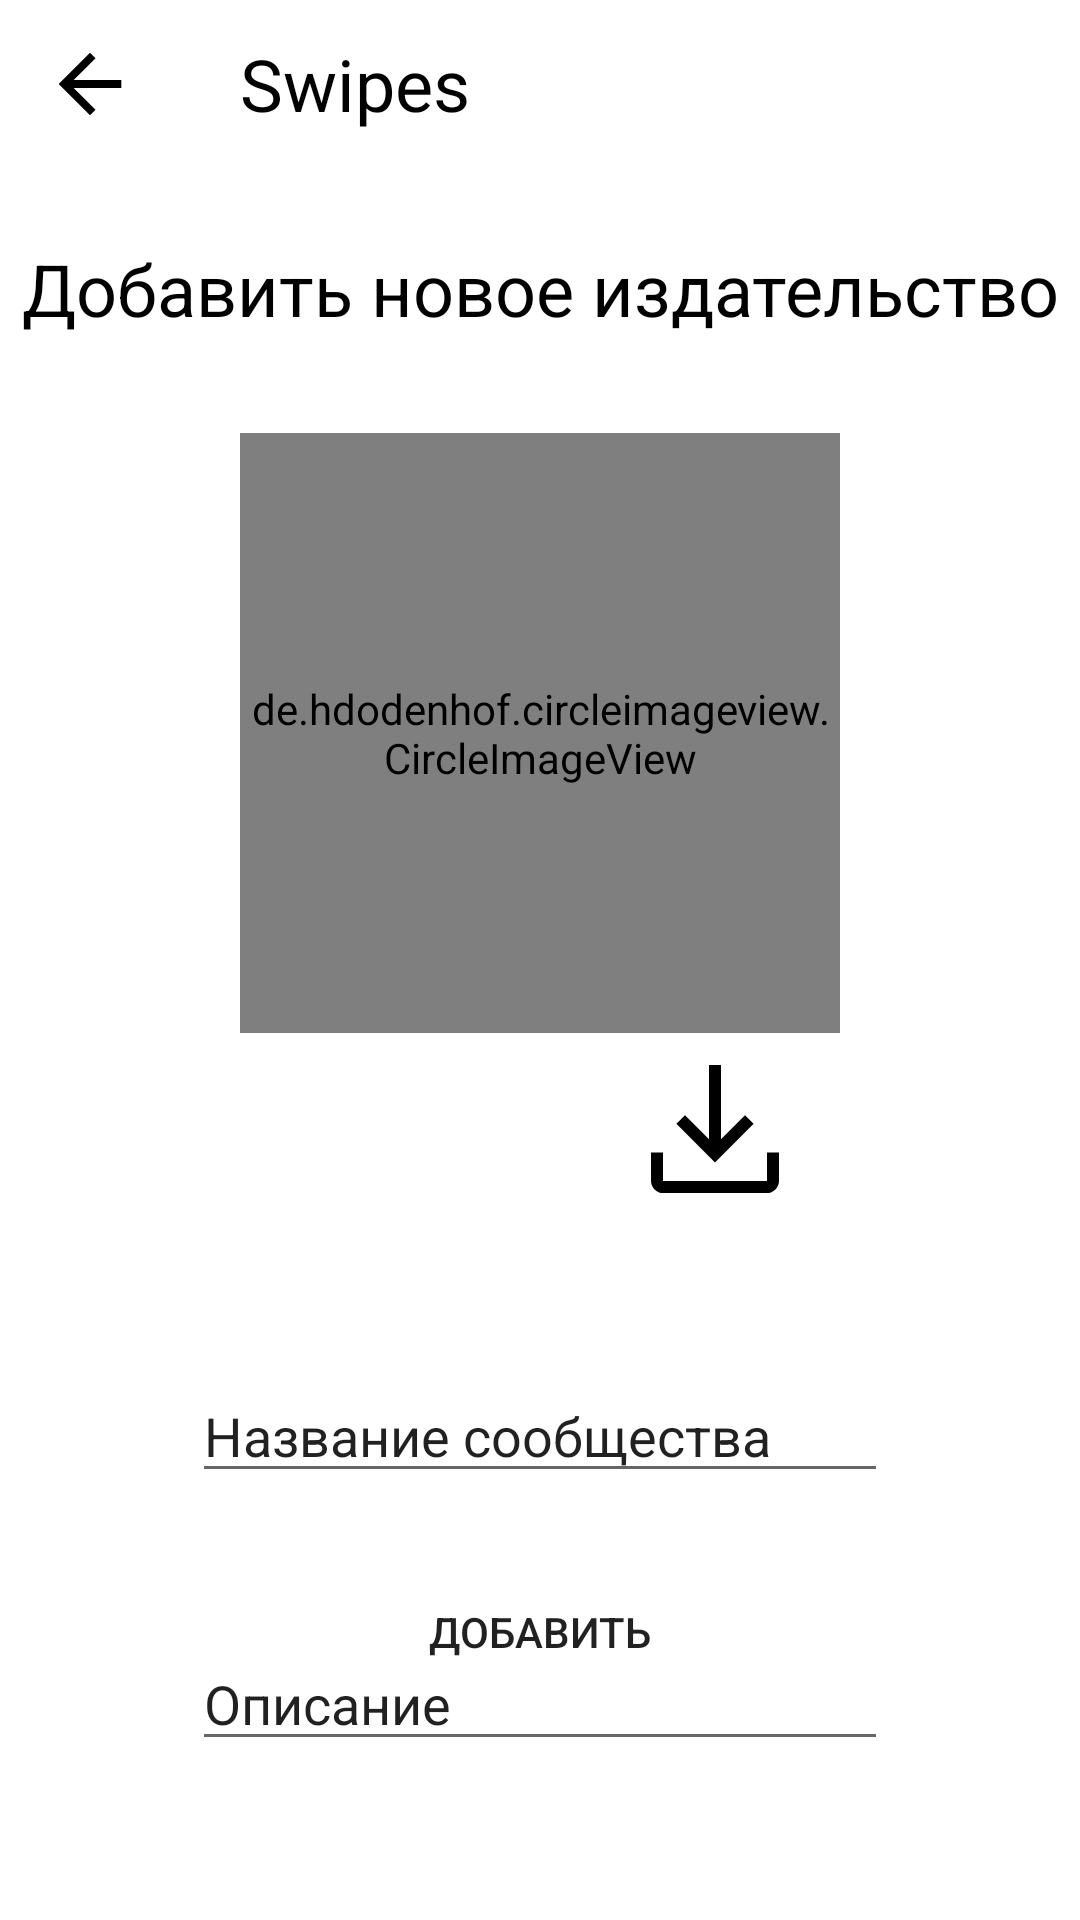

The Android layout XML behind this screen, and the referenced resources:
<!-- AndroidManifest.xml: application theme Theme.Swipes -->
<!-- res/layout/activity_add_public.xml -->
<?xml version="1.0" encoding="utf-8"?>
<androidx.constraintlayout.widget.ConstraintLayout xmlns:android="http://schemas.android.com/apk/res/android"
    xmlns:app="http://schemas.android.com/apk/res-auto"
    xmlns:tools="http://schemas.android.com/tools"
    android:layout_width="match_parent"
    android:layout_height="match_parent"
    tools:context=".AddPublicActivity">



    <com.google.android.material.appbar.AppBarLayout
        android:id="@+id/appBarLayout"
        android:layout_width="match_parent"
        android:layout_height="56dp"
        android:background="?android:attr/windowBackground"
        app:layout_constraintEnd_toEndOf="parent"
        app:layout_constraintStart_toStartOf="parent"
        app:layout_constraintTop_toTopOf="parent">

        <LinearLayout
            android:layout_width="match_parent"
            android:layout_height="match_parent"
            android:gravity="center_vertical|left"
            android:orientation="horizontal">

            <ImageButton
                android:id="@+id/back_from_new_publisher"
                android:layout_width="wrap_content"
                android:layout_height="wrap_content"
                android:layout_marginStart="12dp"
                android:layout_marginEnd="8dp"
                android:background="@drawable/ic_arrow_back_foreground" />

            <TextView
                android:id="@+id/app_bar_title"
                android:layout_width="wrap_content"
                android:layout_height="wrap_content"
                android:layout_marginStart="24dp"
                android:text="@string/app_name"
                android:textColor="@color/black"
                android:textSize="24sp" />
        </LinearLayout>

    </com.google.android.material.appbar.AppBarLayout>


    <TextView
        android:id="@+id/add_publisher_header"
        android:layout_width="wrap_content"
        android:layout_height="wrap_content"
        android:layout_marginTop="24dp"
        android:text="Добавить новое издательство"
        android:textColor="@color/black"
        android:textSize="24sp"
        app:layout_constraintEnd_toEndOf="parent"
        app:layout_constraintStart_toStartOf="parent"
        app:layout_constraintTop_toBottomOf="@+id/appBarLayout" />

    <Button
        android:id="@+id/send_new_publisher"
        android:layout_width="0dp"
        android:layout_height="64dp"
        android:layout_marginStart="64dp"
        android:layout_marginEnd="64dp"
        android:layout_marginBottom="64dp"
        android:background="@drawable/get_started_button"
        android:backgroundTint="@color/black"
        app:backgroundTint="@null"
        android:text="@string/add_new_publisher"
        app:layout_constraintBottom_toBottomOf="parent"
        app:layout_constraintEnd_toEndOf="parent"
        app:layout_constraintStart_toStartOf="parent" />

    <ImageButton
        android:id="@+id/load_public_picture"
        android:layout_width="64dp"
        android:layout_height="64dp"
        android:background="@drawable/ic_file_download_fill0_wght400_grad0_opsz48"
        app:layout_constraintEnd_toEndOf="parent"
        app:layout_constraintHorizontal_bias="0.697"
        app:layout_constraintStart_toStartOf="parent"
        app:layout_constraintTop_toBottomOf="@+id/new_publisher_logo" />

    <de.hdodenhof.circleimageview.CircleImageView
        android:id="@+id/new_publisher_logo"
        android:layout_width="200dp"
        android:layout_height="200dp"
        android:layout_marginTop="32dp"
        android:src="@drawable/ic_account_circle"
        app:civ_border_color="@color/gray"
        app:civ_border_width="1dp"
        app:layout_constraintEnd_toEndOf="parent"
        app:layout_constraintStart_toStartOf="parent"
        app:layout_constraintTop_toBottomOf="@+id/add_publisher_header" />

    <EditText
        android:id="@+id/editTextPersonName"
        android:layout_width="0dp"
        android:layout_height="wrap_content"
        android:layout_marginStart="64dp"
        android:layout_marginTop="48dp"
        android:layout_marginEnd="64dp"
        android:ems="10"
        android:inputType="textPersonName"
        android:text="@string/public_name_edit"
        app:layout_constraintEnd_toEndOf="parent"
        app:layout_constraintStart_toStartOf="parent"
        app:layout_constraintTop_toBottomOf="@+id/load_public_picture" />

    <EditText
        android:id="@+id/editTextDescription"
        android:layout_width="0dp"
        android:layout_height="wrap_content"
        android:layout_marginStart="64dp"
        android:layout_marginTop="48dp"
        android:layout_marginEnd="64dp"
        android:ems="10"
        android:inputType="textPersonName"
        android:text="@string/public_description_edit"
        app:layout_constraintEnd_toEndOf="parent"
        app:layout_constraintStart_toStartOf="parent"
        app:layout_constraintTop_toBottomOf="@+id/editTextPersonName" />
</androidx.constraintlayout.widget.ConstraintLayout>
<!-- resources referenced by this layout -->
<resources>
  <color name="black">#FF000000</color>
  <color name="gray">#aaaaaa</color>
  <!-- drawable ic_arrow_back_foreground (drawable) -->
  <vector xmlns:android="http://schemas.android.com/apk/res/android"
      android:width="36dp"
      android:height="36dp"
      android:viewportWidth="108"
      android:viewportHeight="108"
      android:tint="#000000"
      android:autoMirrored="true">
    <group android:scaleX="3.915"
        android:scaleY="3.915"
        android:translateX="7.02"
        android:translateY="7.02">
      <path
          android:fillColor="@android:color/white"
          android:pathData="M20,11H7.83l5.59,-5.59L12,4l-8,8 8,8 1.41,-1.41L7.83,13H20v-2z"/>
    </group>
  </vector>
  <!-- drawable ic_file_download_fill0_wght400_grad0_opsz48 (drawable) -->
  <vector xmlns:android="http://schemas.android.com/apk/res/android"
      android:width="36dp"
      android:height="36dp"
      android:viewportWidth="48"
      android:viewportHeight="48">
    <path
        android:fillColor="#FF000000"
        android:pathData="M24,32.35 L14.35,22.7 16.5,20.55 22.5,26.55V8H25.5V26.55L31.5,20.55L33.65,22.7ZM11,40Q9.8,40 8.9,39.1Q8,38.2 8,37V29.85H11V37Q11,37 11,37Q11,37 11,37H37Q37,37 37,37Q37,37 37,37V29.85H40V37Q40,38.2 39.1,39.1Q38.2,40 37,40Z"/>
  </vector>
  <string name="add_new_publisher">Добавить</string>
  <string name="app_name">Swipes</string>
  <string name="public_description_edit">Описание</string>
  <string name="public_name_edit">Название сообщества</string>
  <style name="Theme.Swipes" parent="Theme.MaterialComponents.DayNight.NoActionBar">
          
          <item name="colorPrimary">@color/black</item>
          <item name="colorPrimaryVariant">@color/black</item>
          <item name="colorOnPrimary">@color/white</item>
          
          <item name="colorSecondary">@color/black</item>
          <item name="colorSecondaryVariant">@color/black</item>
          <item name="colorOnSecondary">@color/black</item>
          
          <item name="android:statusBarColor" tools:targetApi="l">@color/light_gray</item>
          
      </style>
  <color name="white">#FFFFFFFF</color>
  <color name="light_gray">#CCCCCC</color>
</resources>
